Run: headless pygame with SDL's dummy video driver; simulated clock (each Clock.tick advances the game by its frame time, no real sleeping); random seed 0; keys injected as events and as key.get_pressed() state; no mouse input; restart key SPACE tapped at the start of phases 3 and 4.
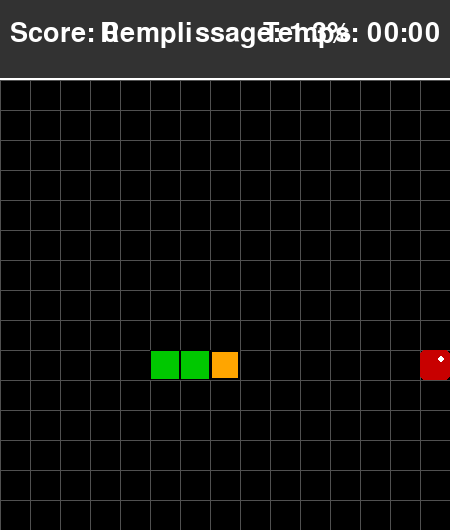
Frame 1 of 4 · flips 1–60 · no input
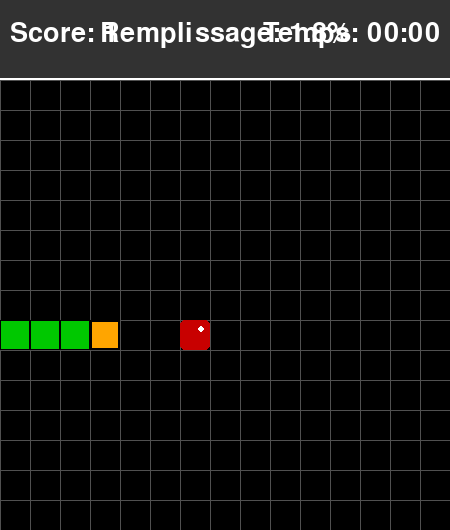
Frame 2 of 4 · flips 61–180 · tapped SPACE, RETURN · held RIGHT (→), D
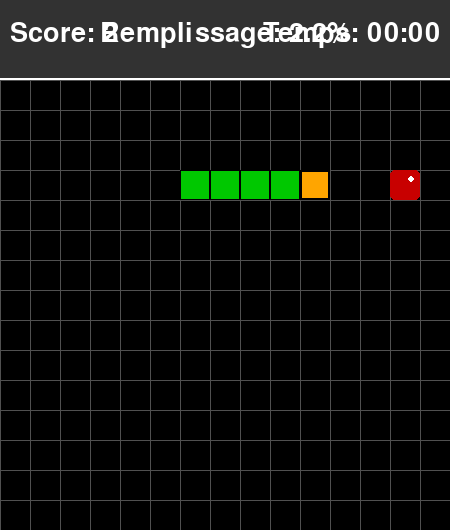
Frame 3 of 4 · flips 181–300 · tapped SPACE · held DOWN (↓), S
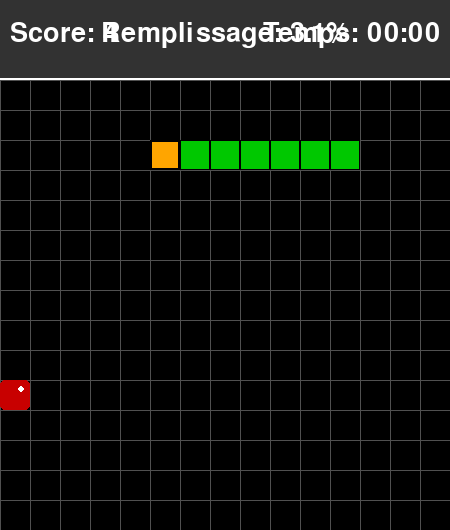
Frame 4 of 4 · flips 301–420 · tapped SPACE · held LEFT (←), A, UP (↑), W

The pygame program that drew these frames:

import pygame
import random
import time
from queue import PriorityQueue
from collections import deque

# --- CONSTANTES DE JEU ---
# Taille de la grille (20x20)
GRID_SIZE = 15
# Taille d'une cellule en pixels
CELL_SIZE = 30
# Vitesse de jeu (images par seconde)
GAME_SPEED = 100  # Vitesse très élevée pour maximiser le ratio temps/completion

# Dimensions de l'écran (avec espace pour le score/timer)
SCREEN_WIDTH = GRID_SIZE * CELL_SIZE
SCORE_PANEL_HEIGHT = 80
SCREEN_HEIGHT = SCREEN_WIDTH + SCORE_PANEL_HEIGHT

# Couleurs (en RGB)
BLANC = (255, 255, 255)
NOIR = (0, 0, 0)
ORANGE = (255, 165, 0) # Tête du serpent
VERT = (0, 200, 0)    # Corps du serpent
ROUGE = (200, 0, 0)   # Pomme
GRIS_FOND = (50, 50, 50)
GRIS_GRILLE = (80, 80, 80)

# Directions
UP = (0, -1)
DOWN = (0, 1)
LEFT = (-1, 0)
RIGHT = (1, 0)
ALL_DIRECTIONS = [UP, DOWN, LEFT, RIGHT]

class Snake:
    def __init__(self):
        self.head_pos = [GRID_SIZE // 4, GRID_SIZE // 2]
        self.body = [self.head_pos,
                    [self.head_pos[0] - 1, self.head_pos[1]],
                    [self.head_pos[0] - 2, self.head_pos[1]]]
        self.direction = RIGHT
        self.grow_pending = False
        self.score = 0
        
    def set_direction(self, new_dir):
        if (new_dir[0] * -1, new_dir[1] * -1) != self.direction:
            self.direction = new_dir

    def move(self):
        new_head_x = (self.head_pos[0] + self.direction[0]) % GRID_SIZE
        new_head_y = (self.head_pos[1] + self.direction[1]) % GRID_SIZE
        
        new_head_pos = [new_head_x, new_head_y]
        self.body.insert(0, new_head_pos)
        self.head_pos = new_head_pos

        if not self.grow_pending:
            self.body.pop()
        else:
            self.grow_pending = False

    def grow(self):
        self.grow_pending = True
        self.score += 1

    def check_wall_collision(self):
        x, y = self.head_pos
        return x < 0 or x >= GRID_SIZE or y < 0 or y >= GRID_SIZE

    def check_self_collision(self):
        return self.head_pos in self.body[1:]

    def is_game_over(self):
        return self.check_wall_collision() or self.check_self_collision()

    def draw(self, surface):
        for segment in self.body[1:]:
            rect = pygame.Rect(segment[0] * CELL_SIZE, segment[1] * CELL_SIZE + SCORE_PANEL_HEIGHT, CELL_SIZE, CELL_SIZE)
            pygame.draw.rect(surface, VERT, rect)
            pygame.draw.rect(surface, NOIR, rect, 1)

        head_rect = pygame.Rect(self.head_pos[0] * CELL_SIZE, self.head_pos[1] * CELL_SIZE + SCORE_PANEL_HEIGHT, CELL_SIZE, CELL_SIZE)
        pygame.draw.rect(surface, ORANGE, head_rect)
        pygame.draw.rect(surface, NOIR, head_rect, 2)

class SnakeAI:
    def __init__(self, snake, apple):
        self.snake = snake
        self.apple = apple
        self.path = []
        self.virtual_snake = None
        self.last_tail = None
        
    def manhattan_distance(self, pos1, pos2):
        """Calcule la distance de Manhattan entre deux points"""
        x1, y1 = pos1 if isinstance(pos1, tuple) else tuple(pos1)
        x2, y2 = pos2 if isinstance(pos2, tuple) else tuple(pos2)
        return abs(x1 - x2) + abs(y1 - y2)
    
    def is_position_safe(self, pos, virtual_body=None):
        """Vérifie si une position est sûre en tenant compte du corps virtuel du serpent"""
        body_to_check = virtual_body if virtual_body else self.snake.body[:-1]
        return list(pos) not in body_to_check
    
    def simulate_move(self, pos, virtual_body):
        """Simule un mouvement du serpent et retourne le nouveau corps"""
        new_body = [list(pos)] + virtual_body[:-1]
        return new_body
    
    def get_safe_neighbors(self, pos, virtual_body=None):
        """Retourne les voisins sûrs d'une position"""
        neighbors = []
        body_to_check = virtual_body if virtual_body else self.snake.body
        
        for dx, dy in ALL_DIRECTIONS:
            new_x = (pos[0] + dx) % GRID_SIZE
            new_y = (pos[1] + dy) % GRID_SIZE
            new_pos = (new_x, new_y)
            
            # Simule le mouvement pour vérifier s'il est sûr
            if self.is_position_safe(new_pos, body_to_check):
                # Vérifie si ce mouvement ne nous piège pas
                new_virtual_body = self.simulate_move(new_pos, body_to_check)
                if self.has_escape_path(new_pos, new_virtual_body):
                    neighbors.append(new_pos)
        
        return neighbors
        
    def has_escape_path(self, pos, virtual_body):
        """Vérifie rapidement si une position a une sortie de secours"""
        for dx, dy in ALL_DIRECTIONS:
            new_x = (pos[0] + dx) % GRID_SIZE
            new_y = (pos[1] + dy) % GRID_SIZE
            new_pos = (new_x, new_y)
            if self.is_position_safe(new_pos, virtual_body):
                return True
        return False
        
    def find_fastest_safe_direction(self):
        """Trouve la direction la plus rapide qui soit minimalement sûre"""
        apple_pos = self.apple.position
        if not apple_pos:
            return self.find_safest_direction()
            
        best_direction = None
        min_distance = float('inf')
        
        for direction in ALL_DIRECTIONS:
            new_x = (self.snake.head_pos[0] + direction[0]) % GRID_SIZE
            new_y = (self.snake.head_pos[1] + direction[1]) % GRID_SIZE
            new_pos = [new_x, new_y]
            
            if new_pos not in self.snake.body[:-1]:  # Évite le corps
                distance = self.manhattan_distance(new_pos, apple_pos)
                if distance < min_distance:
                    virtual_body = self.simulate_move(new_pos, self.snake.body)
                    if self.has_escape_path(new_pos, virtual_body):  # Vérification minimale
                        min_distance = distance
                        best_direction = direction
                        
        return best_direction if best_direction else self.find_safest_direction()

    def can_reach_tail(self, pos, virtual_body):
        """Vérifie si on peut atteindre la queue depuis une position donnée"""
        visited = set()
        queue = deque([(pos, virtual_body)])
        tail = tuple(virtual_body[-1])
        
        while queue:
            current, body = queue.popleft()
            if current == tail:
                return True
                
            if tuple(current) in visited:
                continue
                
            visited.add(tuple(current))
            
            for next_pos in self.get_safe_neighbors(current, body):
                new_body = self.simulate_move(next_pos, body)
                queue.append((next_pos, new_body))
                
        return False
        
    def find_path_to_target(self, target, virtual_body=None):
        """Trouve un chemin rapide vers une cible avec vérification minimale de sécurité"""
        start = tuple(self.snake.head_pos)
        goal = tuple(target)
        
        if not goal:  # Si pas de cible valide
            return []
            
        # Clone le corps du serpent pour la simulation si non fourni
        if virtual_body is None:
            virtual_body = [list(pos) for pos in self.snake.body]
        
        frontier = PriorityQueue()
        frontier.put((0, start, virtual_body))
        came_from = {start: None}
        cost_so_far = {start: 0}
        
        while not frontier.empty():
            current_cost, current, current_body = frontier.get()
            
            if current == goal:
                # Vérification de sécurité minimale
                goal_body = self.simulate_move(goal, current_body)
                
                # Vérifie uniquement si on ne se coince pas
                if self.has_escape_path(goal, goal_body):
                    break
                continue  # Si le chemin n'est pas sûr, continue la recherche
                
            for next_pos in self.get_safe_neighbors(current, current_body):
                new_cost = cost_so_far[current] + 1
                if next_pos not in cost_so_far or new_cost < cost_so_far[next_pos]:
                    cost_so_far[next_pos] = new_cost
                    # Simule le nouveau corps du serpent après ce mouvement
                    new_body = self.simulate_move(next_pos, current_body)
                    priority = new_cost + self.manhattan_distance(goal, next_pos)
                    frontier.put((priority, next_pos, new_body))
                    came_from[next_pos] = current
        
        # Reconstruit le chemin
        if goal in came_from:
            path = []
            current = goal
            while current != start:
                path.append(current)
                current = came_from[current]
            path.append(start)
            path.reverse()
            return path
        return []

    def find_path_to_tail(self):
        """Trouve un chemin sûr vers la queue du serpent."""
        return self.find_path_to_target(self.snake.body[-1])

    def count_free_spaces(self, pos, virtual_body):
        """Compte le nombre d'espaces libres accessibles depuis une position."""
        visited = set()
        queue = deque([tuple(pos)])
        count = 0
        
        while queue:
            current = queue.popleft()
            
            if current in visited:
                continue
                
            visited.add(current)
            count += 1
            
            for dx, dy in ALL_DIRECTIONS:
                new_x = (current[0] + dx) % GRID_SIZE
                new_y = (current[1] + dy) % GRID_SIZE
                new_pos = (new_x, new_y)
                
                if new_pos not in visited and list(new_pos) not in virtual_body:
                    queue.append(new_pos)
        
        return count

    def find_safest_direction(self):
        """Trouve la direction la plus sûre en évaluant chaque option."""
        best_direction = None
        max_free_spaces = -1
        
        for direction in ALL_DIRECTIONS:
            new_x = (self.snake.head_pos[0] + direction[0]) % GRID_SIZE
            new_y = (self.snake.head_pos[1] + direction[1]) % GRID_SIZE
            new_pos = [new_x, new_y]
            
            if new_pos not in self.snake.body[:-1]:
                # Simule le mouvement
                virtual_body = self.simulate_move(new_pos, self.snake.body)
                
                # Compte les espaces libres accessibles depuis cette position
                free_spaces = self.count_free_spaces(new_pos, virtual_body)
                
                if free_spaces > max_free_spaces:
                    max_free_spaces = free_spaces
                    best_direction = direction
        
        return best_direction if best_direction else self.follow_tail()
    
    def follow_tail(self):
        """Suit la queue du serpent de près avec une sécurité maximale."""
        tail = self.snake.body[-1]
        best_direction = None
        max_safety_score = -1

        for direction in ALL_DIRECTIONS:
            new_x = (self.snake.head_pos[0] + direction[0]) % GRID_SIZE
            new_y = (self.snake.head_pos[1] + direction[1]) % GRID_SIZE
            new_pos = [new_x, new_y]
            
            # Vérifie si la position est libre
            if new_pos not in self.snake.body[:-1]:
                virtual_body = self.simulate_move(new_pos, self.snake.body)
                
                # Calcule un score de sécurité basé sur plusieurs facteurs
                safety_score = 0
                
                # 1. Distance à la queue
                tail_distance = self.manhattan_distance(new_pos, tail)
                safety_score += (GRID_SIZE * 2 - tail_distance) * 2  # Plus proche = meilleur
                
                # 2. Nombre d'espaces libres
                free_spaces = self.count_free_spaces(new_pos, virtual_body)
                safety_score += free_spaces * 3
                
                # 3. Nombre de sorties disponibles
                escape_count = sum(1 for d in ALL_DIRECTIONS if self.is_position_safe(
                    ((new_x + d[0]) % GRID_SIZE, (new_y + d[1]) % GRID_SIZE),
                    virtual_body
                ))
                safety_score += escape_count * 10
                
                # 4. Bonus si on peut atteindre la queue
                if self.can_reach_tail(new_pos, virtual_body):
                    safety_score += 50
                
                if safety_score > max_safety_score:
                    max_safety_score = safety_score
                    best_direction = direction
        
        return best_direction if best_direction else self.snake.direction
        
        return self.snake.direction  # Dernier recours : continue tout droit
    
    def get_next_move(self):
        # Sauvegarde l'état actuel du serpent
        self.last_tail = tuple(self.snake.body[-1])
        
        # Met à jour le chemin si nécessaire
        if not self.path:
            # Vérifie rapidement si on est dans une situation critique
            current_space = self.count_free_spaces(self.snake.head_pos, self.snake.body)
            
            # Seuil de sécurité réduit pour plus de rapidité
            if current_space < len(self.snake.body) * 1.2:  # Seuil réduit de 1.5 à 1.2
                # Mode survie rapide : va vers l'espace le plus grand
                safe_dir = self.find_safest_direction()
                if safe_dir:
                    return safe_dir
                self.path = self.find_path_to_tail()
            else:
                # Mode agressif : va directement vers la pomme si possible
                self.path = self.find_path_to_target(self.apple.position)
            
            # Si pas de chemin trouvé
            if not self.path:
                # Vérification de sécurité minimale
                safe_dir = self.find_fastest_safe_direction()
                if safe_dir:
                    return safe_dir
                
                # Si aucune direction rapide n'est sûre, suit la queue
                return self.follow_tail()
        
        # Suit le chemin calculé
        if len(self.path) > 1:
            next_pos = self.path[1]
            self.path = self.path[1:]
            
            # Vérifie une dernière fois que le mouvement est sûr
            virtual_body = self.simulate_move(next_pos, self.snake.body)
            if not self.is_position_safe(next_pos, self.snake.body[:-1]) or \
               not self.has_escape_path(next_pos, virtual_body):
                self.path = []  # Reset le chemin si le mouvement n'est pas sûr
                return self.get_next_move()  # Recalcule un nouveau mouvement
            
            # Calcule la direction à prendre
            dx = (next_pos[0] - self.snake.head_pos[0]) % GRID_SIZE
            dy = (next_pos[1] - self.snake.head_pos[1]) % GRID_SIZE
            
            if dx == 1 or (dx == -(GRID_SIZE-1)):
                return RIGHT
            elif dx == -1 or (dx == (GRID_SIZE-1)):
                return LEFT
            elif dy == 1 or (dy == -(GRID_SIZE-1)):
                return DOWN
            elif dy == -1 or (dy == (GRID_SIZE-1)):
                return UP
        
        return self.find_safest_direction()

class Apple:
    def __init__(self, snake_body):
        self.position = self.random_position(snake_body)

    def random_position(self, occupied_positions):
        all_positions = [(x, y) for x in range(GRID_SIZE) for y in range(GRID_SIZE)]
        available_positions = [pos for pos in all_positions if list(pos) not in occupied_positions]
        
        if not available_positions:
            return None
            
        return random.choice(available_positions)

    def relocate(self, snake_body):
        new_pos = self.random_position(snake_body)
        if new_pos:
            self.position = new_pos
            return True
        return False

    def draw(self, surface):
        if self.position:
            rect = pygame.Rect(self.position[0] * CELL_SIZE, self.position[1] * CELL_SIZE + SCORE_PANEL_HEIGHT, CELL_SIZE, CELL_SIZE)
            pygame.draw.rect(surface, ROUGE, rect, border_radius=5)
            pygame.draw.circle(surface, BLANC, (rect.x + CELL_SIZE * 0.7, rect.y + CELL_SIZE * 0.3), CELL_SIZE // 8)

def draw_grid(surface):
    for x in range(0, SCREEN_WIDTH, CELL_SIZE):
        pygame.draw.line(surface, GRIS_GRILLE, (x, SCORE_PANEL_HEIGHT), (x, SCREEN_HEIGHT))
    for y in range(SCORE_PANEL_HEIGHT, SCREEN_HEIGHT, CELL_SIZE):
        pygame.draw.line(surface, GRIS_GRILLE, (0, y), (SCREEN_WIDTH, y))

def display_info(surface, font, snake, start_time):
    pygame.draw.rect(surface, GRIS_FOND, (0, 0, SCREEN_WIDTH, SCORE_PANEL_HEIGHT))
    pygame.draw.line(surface, BLANC, (0, SCORE_PANEL_HEIGHT - 2), (SCREEN_WIDTH, SCORE_PANEL_HEIGHT - 2), 2)

    score_text = font.render(f"Score: {snake.score}", True, BLANC)
    surface.blit(score_text, (10, 20))

    elapsed_time = time.time() - start_time
    minutes = int(elapsed_time // 60)
    seconds = int(elapsed_time % 60)
    time_text = font.render(f"Temps: {minutes:02d}:{seconds:02d}", True, BLANC)
    surface.blit(time_text, (SCREEN_WIDTH - time_text.get_width() - 10, 20))
    
    max_cells = GRID_SIZE * GRID_SIZE
    fill_rate = (len(snake.body) / max_cells) * 100
    fill_text = font.render(f"Remplissage: {fill_rate:.1f}%", True, BLANC)
    surface.blit(fill_text, (SCREEN_WIDTH // 2 - fill_text.get_width() // 2, 20))

def display_message(surface, font, message, color=BLANC, y_offset=0):
    text_surface = font.render(message, True, color)
    center_y = (SCREEN_HEIGHT // 2) + y_offset
    rect = text_surface.get_rect(center=(SCREEN_WIDTH // 2, center_y))
    
    padding = 20
    bg_rect = rect.inflate(padding * 2, padding * 2)
    pygame.draw.rect(surface, NOIR, bg_rect, border_radius=10)
    pygame.draw.rect(surface, BLANC, bg_rect, 2, border_radius=10)
    surface.blit(text_surface, rect)

def main():
    pygame.init()
    
    screen = pygame.display.set_mode((SCREEN_WIDTH, SCREEN_HEIGHT))
    pygame.display.set_caption("Snake IA - Algorithme A*")
    clock = pygame.time.Clock()
    
    font_main = pygame.font.Font(None, 40)
    font_game_over = pygame.font.Font(None, 80)
    
    snake = Snake()
    apple = Apple(snake.body)
    snake_ai = SnakeAI(snake, apple)
    
    running = True
    game_over = False
    victory = False
    
    start_time = time.time()
    move_counter = 0

    while running:
        for event in pygame.event.get():
            if event.type == pygame.QUIT:
                running = False
            
            if event.type == pygame.KEYDOWN and game_over:
                if event.key == pygame.K_SPACE:
                    main()
                    return
        
        if not game_over and not victory:
            move_counter += 1
            if move_counter >= GAME_SPEED // 10:
                # Obtient la prochaine direction de l'IA
                next_direction = snake_ai.get_next_move()
                snake.set_direction(next_direction)
                snake.move()
                move_counter = 0

                if snake.is_game_over():
                    game_over = True
                    continue

                if snake.head_pos == list(apple.position):
                    snake.grow()
                    if not apple.relocate(snake.body):
                        victory = True
                        game_over = True
                    else:
                        snake_ai.path = []  # Reset le chemin pour recalculer vers la nouvelle pomme
        
        screen.fill(GRIS_FOND)
        game_area_rect = pygame.Rect(0, SCORE_PANEL_HEIGHT, SCREEN_WIDTH, SCREEN_WIDTH)
        pygame.draw.rect(screen, NOIR, game_area_rect)
        
        draw_grid(screen)
        apple.draw(screen)
        snake.draw(screen)
        display_info(screen, font_main, snake, start_time)
        
        if game_over:
            if victory:
                display_message(screen, font_game_over, "VICTOIRE !", VERT)
                display_message(screen, font_main, "ESPACE pour rejouer.", BLANC, y_offset=100)
            else:
                display_message(screen, font_game_over, "GAME OVER", ROUGE)
                display_message(screen, font_main, "ESPACE pour rejouer.", BLANC, y_offset=100)
        
        pygame.display.flip()
        clock.tick(GAME_SPEED)

    pygame.quit()

if __name__ == '__main__':
    main()
